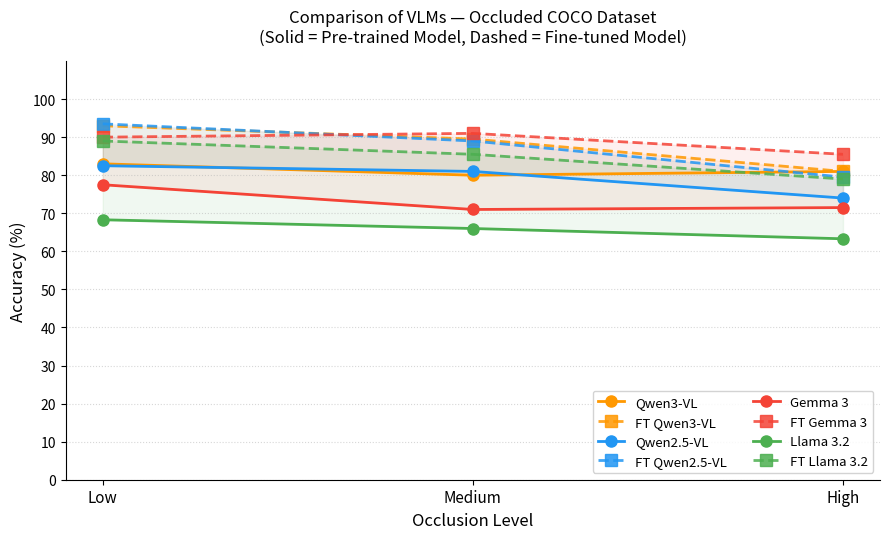

Here is the Python script that generated this plot:
import matplotlib.pyplot as plt
import numpy as np

# Data
categories = ["Low", "Medium", "High"]
x = np.arange(len(categories))

# Model data for COCO Exp
# qwen3 = [84.0, 78.0, 82.0]
# ft_qwen3 = [92.0, 89.0, 82.0]

# qwen25 =     [82.0, 81.0, 72.0]
# ft_qwen25 =  [94.0, 89.0, 80.0]

# gemma =    [78.0, 71.0, 70.0]
# ft_gemma = [90.0, 90.0, 87.0]

# llama =    [67.0, 68.0, 55.0]
# ft_llama = [90.0, 85.0, 79.0]

qwen3 = [83.0, 80.0, 81.0]
ft_qwen3 = [93.0, 89.5, 81.0]

qwen25 =     [82.5, 81.0, 74.0]
ft_qwen25 =  [93.5, 89.0, 79.5]

gemma =    [77.5, 71.0, 71.5]
ft_gemma = [90.0, 91.0, 85.5]

llama =    [68.3, 66.0, 63.3]
ft_llama = [89.0, 85.5, 79.0]

# Color per model family
colors = {
    "qwen3": "#FF9800",   # Orange
    "qwen25":  "#2196F3",   # Blue
    "gemma": "#F44336",   # Red
    "llama": "#4CAF50",   # Green
}

# Marker per base vs FT
base_marker = "o"
ft_marker   = "s"

fig, ax = plt.subplots(figsize=(9, 5.5))

def plot_model(ax, x, base, ft, color, name):
    # Base model — solid line, circle markers
    ax.plot(x, base, color=color, linestyle="-",  linewidth=2,
            marker=base_marker, markersize=8, label=name)
    # FT model — dashed line, square markers, slightly transparent fill
    ax.plot(x, ft,   color=color, linestyle="--", linewidth=2,
            marker=ft_marker,   markersize=8, label=f"FT {name}",
            alpha=0.85)
    # Shade the gap between base and FT
    ax.fill_between(x, base, ft, color=color, alpha=0.08)
    # Annotate each FT point with the delta vs base
    # for xi, b, f in zip(x, base, ft):
    #     delta = f - b
    #     sign  = "+" if delta >= 0 else ""
    #     ax.annotate(f"{sign}{delta:.0f}",
    #                 xy=(xi, max(b, f)),
    #                 xytext=(0, 6), textcoords="offset points",
    #                 ha="center", va="bottom",
    #                 fontsize=7.5, color=color, fontweight="bold")

plot_model(ax, x, qwen3, ft_qwen3, colors["qwen3"], "Qwen3-VL")
plot_model(ax, x, qwen25,  ft_qwen25,  colors["qwen25"],  "Qwen2.5-VL")
plot_model(ax, x, gemma, ft_gemma, colors["gemma"], "Gemma 3")
plot_model(ax, x, llama, ft_llama, colors["llama"], "Llama 3.2")

# Formatting
ax.set_xlabel("Occlusion Level", fontsize=12)
ax.set_ylabel("Accuracy (%)", fontsize=12)
ax.set_xticks(x)
ax.set_xticklabels(categories, fontsize=11)
ax.set_ylim(0, 110)
ax.set_yticks(range(0, 101, 10))
# Experiment title
ax.set_title("Comparison of VLMs — Occluded COCO Dataset\n(Solid = Pre-trained Model, Dashed = Fine-tuned Model)",
             fontsize=12, pad=14)

# Legend — two-column, neatly placed
ax.legend(loc="lower right", ncol=2, fontsize=9.5, framealpha=0.85)
ax.grid(axis="y", linestyle=":", alpha=0.5)
ax.spines[["top", "right"]].set_visible(False)

plt.tight_layout()
plt.savefig("./coco_comparative_results.png", dpi=300, bbox_inches="tight")
plt.close()
print("Saved.")
